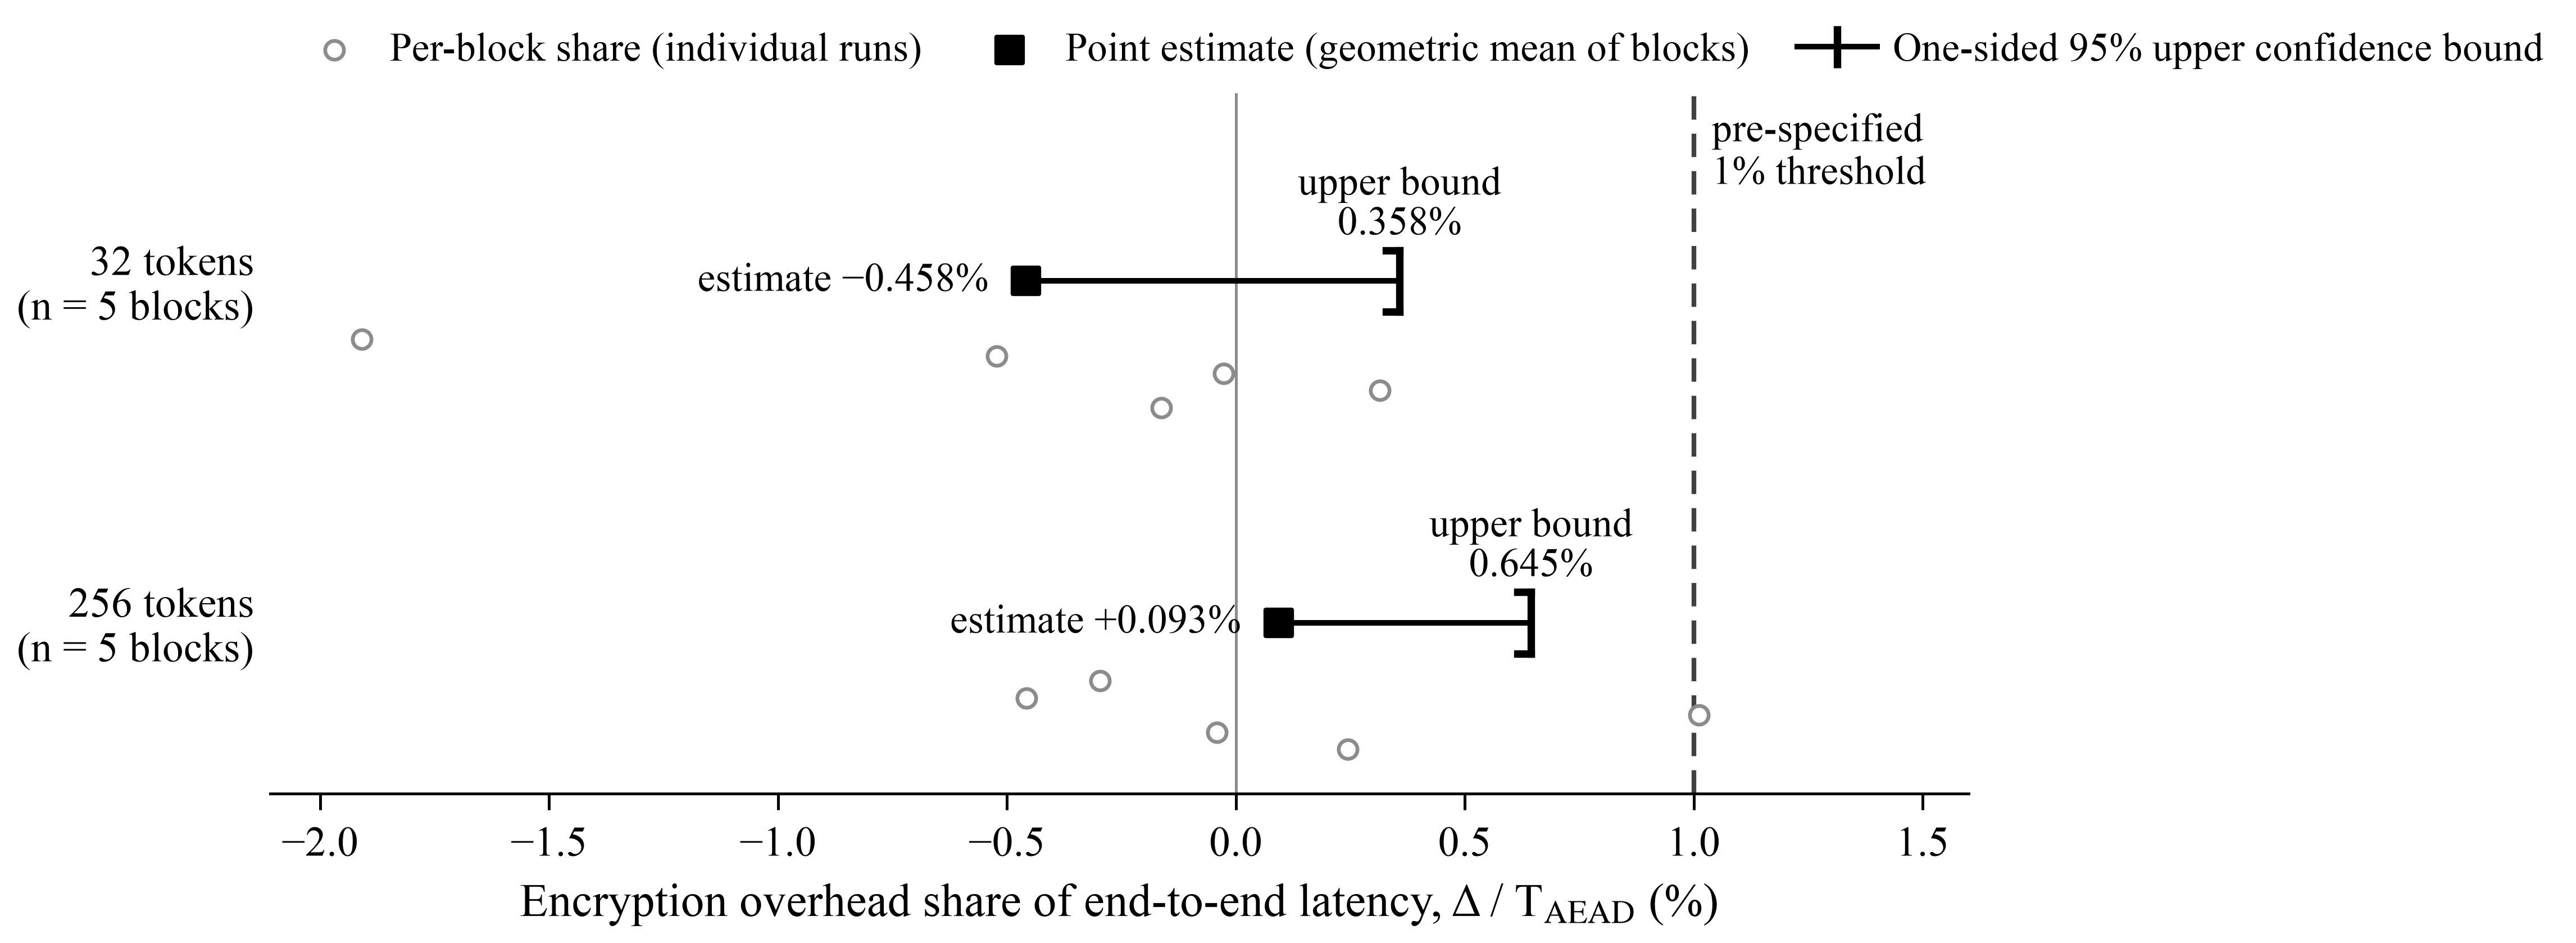

Python code for this plot:
"""Figure: H5, encryption overhead share during local LLM inference (Experiment C).

Source (produced by `make h5 RUN=results/raw/20261021T155308Z-infer`):
  results/processed/20261021T155308Z-infer/h5.csv       pre-registered test, per length
  results/processed/20261021T155308Z-infer/h5_runs.csv  per-run (block) ratios

Plotted per response length, for the primary measure (end-to-end latency):
  - per-block share 1 - 1/r_b (open circles; n = 5 blocks), for transparency only;
  - point estimate 1 - 1/ratio, with ratio the geometric mean of r_b (filled square);
  - one-sided 95% upper confidence bound 1 - 1/UCB (bracket), the quantity tested;
  - the pre-specified 1% threshold (dashed line).

Output: reports/figures/fig_h5_inference_overhead.{svg,png}
"""

from __future__ import annotations

import pandas as pd
from paper_style import BLACK, DARK, MID, PROCESSED, plt, require, save

DATASET = "20261021T155308Z-infer"
HOW = f"make h5 RUN=results/raw/{DATASET}"
THRESHOLD_PCT = 1.0
LEVELS = [("short", "32 tokens"), ("long", "256 tokens")]


def load() -> tuple[pd.DataFrame, pd.DataFrame]:
    h5 = pd.read_csv(require(PROCESSED / DATASET / "h5.csv", HOW))
    runs = pd.read_csv(require(PROCESSED / DATASET / "h5_runs.csv", HOW))
    return h5[h5.measure == "e2e"].set_index("length"), runs[runs.valid]


def main() -> None:
    h5, runs = load()
    fig, ax = plt.subplots(figsize=(6.5, 2.7))
    offsets = [-0.10, -0.05, 0.0, 0.05, 0.10]  # fixed vertical spread of the block points
    for y, (length, _label) in enumerate(LEVELS):
        r = h5.loc[length]
        blocks = runs[runs.length == length].sort_values("rep")
        share_b = (1 - 1 / blocks.r_e2e) * 100
        ax.scatter(
            share_b,
            [y + 0.27 + o for o in offsets[: len(share_b)]],
            s=16,
            facecolors="white",
            edgecolors=MID,
            linewidths=0.8,
            zorder=3,
            label="Per-block share (individual runs)" if y == 0 else None,
        )
        est, ucb = r.share_pct, r.share_ucb_pct
        ax.plot([est, ucb], [y, y], color=BLACK, lw=1.2, zorder=2)
        ax.plot([ucb, ucb], [y - 0.09, y + 0.09], color=BLACK, lw=1.6, zorder=4)
        ax.plot([ucb - 0.03, ucb], [y - 0.09, y - 0.09], color=BLACK, lw=1.6, zorder=4)
        ax.plot([ucb - 0.03, ucb], [y + 0.09, y + 0.09], color=BLACK, lw=1.6, zorder=4)
        ax.scatter(
            [est],
            [y],
            marker="s",
            s=30,
            color=BLACK,
            zorder=5,
            label="Point estimate (geometric mean of blocks)" if y == 0 else None,
        )
        ax.annotate(
            f"estimate {est:+.3f}%".replace("-", "\u2212"),
            (est, y),
            xytext=(-8, 0),
            textcoords="offset points",
            ha="right",
            va="center",
            fontsize=8.5,
        )
        ax.annotate(
            f"upper bound\n{ucb:.3f}%",
            (ucb, y),
            xytext=(0, 9),
            textcoords="offset points",
            ha="center",
            va="bottom",
            fontsize=8.5,
            linespacing=1.0,
        )
    # Legend proxy for the bound (drawn as a bracket above).
    ax.plot([], [], color=BLACK, lw=1.2, marker="|", markersize=9, mew=1.6,
            label="One-sided 95% upper confidence bound")  # fmt: skip
    ax.axvline(THRESHOLD_PCT, color=DARK, ls=(0, (5, 3)), lw=1.0, zorder=1)
    ax.text(
        THRESHOLD_PCT + 0.04,
        -0.5,
        "pre-specified\n1% threshold",
        fontsize=8.5,
        va="top",
        ha="left",
    )
    ax.axvline(0, color=MID, lw=0.6, zorder=0)
    n = int(h5.n_blocks.min())
    ax.set_yticks(range(len(LEVELS)), [f"{lab}\n(n = {n} blocks)" for _, lab in LEVELS])
    ax.set_ylim(-0.55, len(LEVELS) - 0.5)
    ax.invert_yaxis()
    lo = min(-2.0, float((1 - 1 / runs.r_e2e).min() * 100) - 0.2)
    ax.set_xlim(lo, 1.6)
    ax.set_xlabel("Encryption overhead share of end-to-end latency, Δ / T$_{\\mathrm{AEAD}}$ (%)")
    ax.legend(loc="lower left", bbox_to_anchor=(0.0, 1.0), ncol=3, handletextpad=0.4,
              columnspacing=1.2, borderaxespad=0.2)  # fmt: skip
    ax.tick_params(axis="y", length=0)
    ax.spines["left"].set_visible(False)
    for p in save(fig, "fig_h5_inference_overhead"):
        print(p)


if __name__ == "__main__":
    main()
